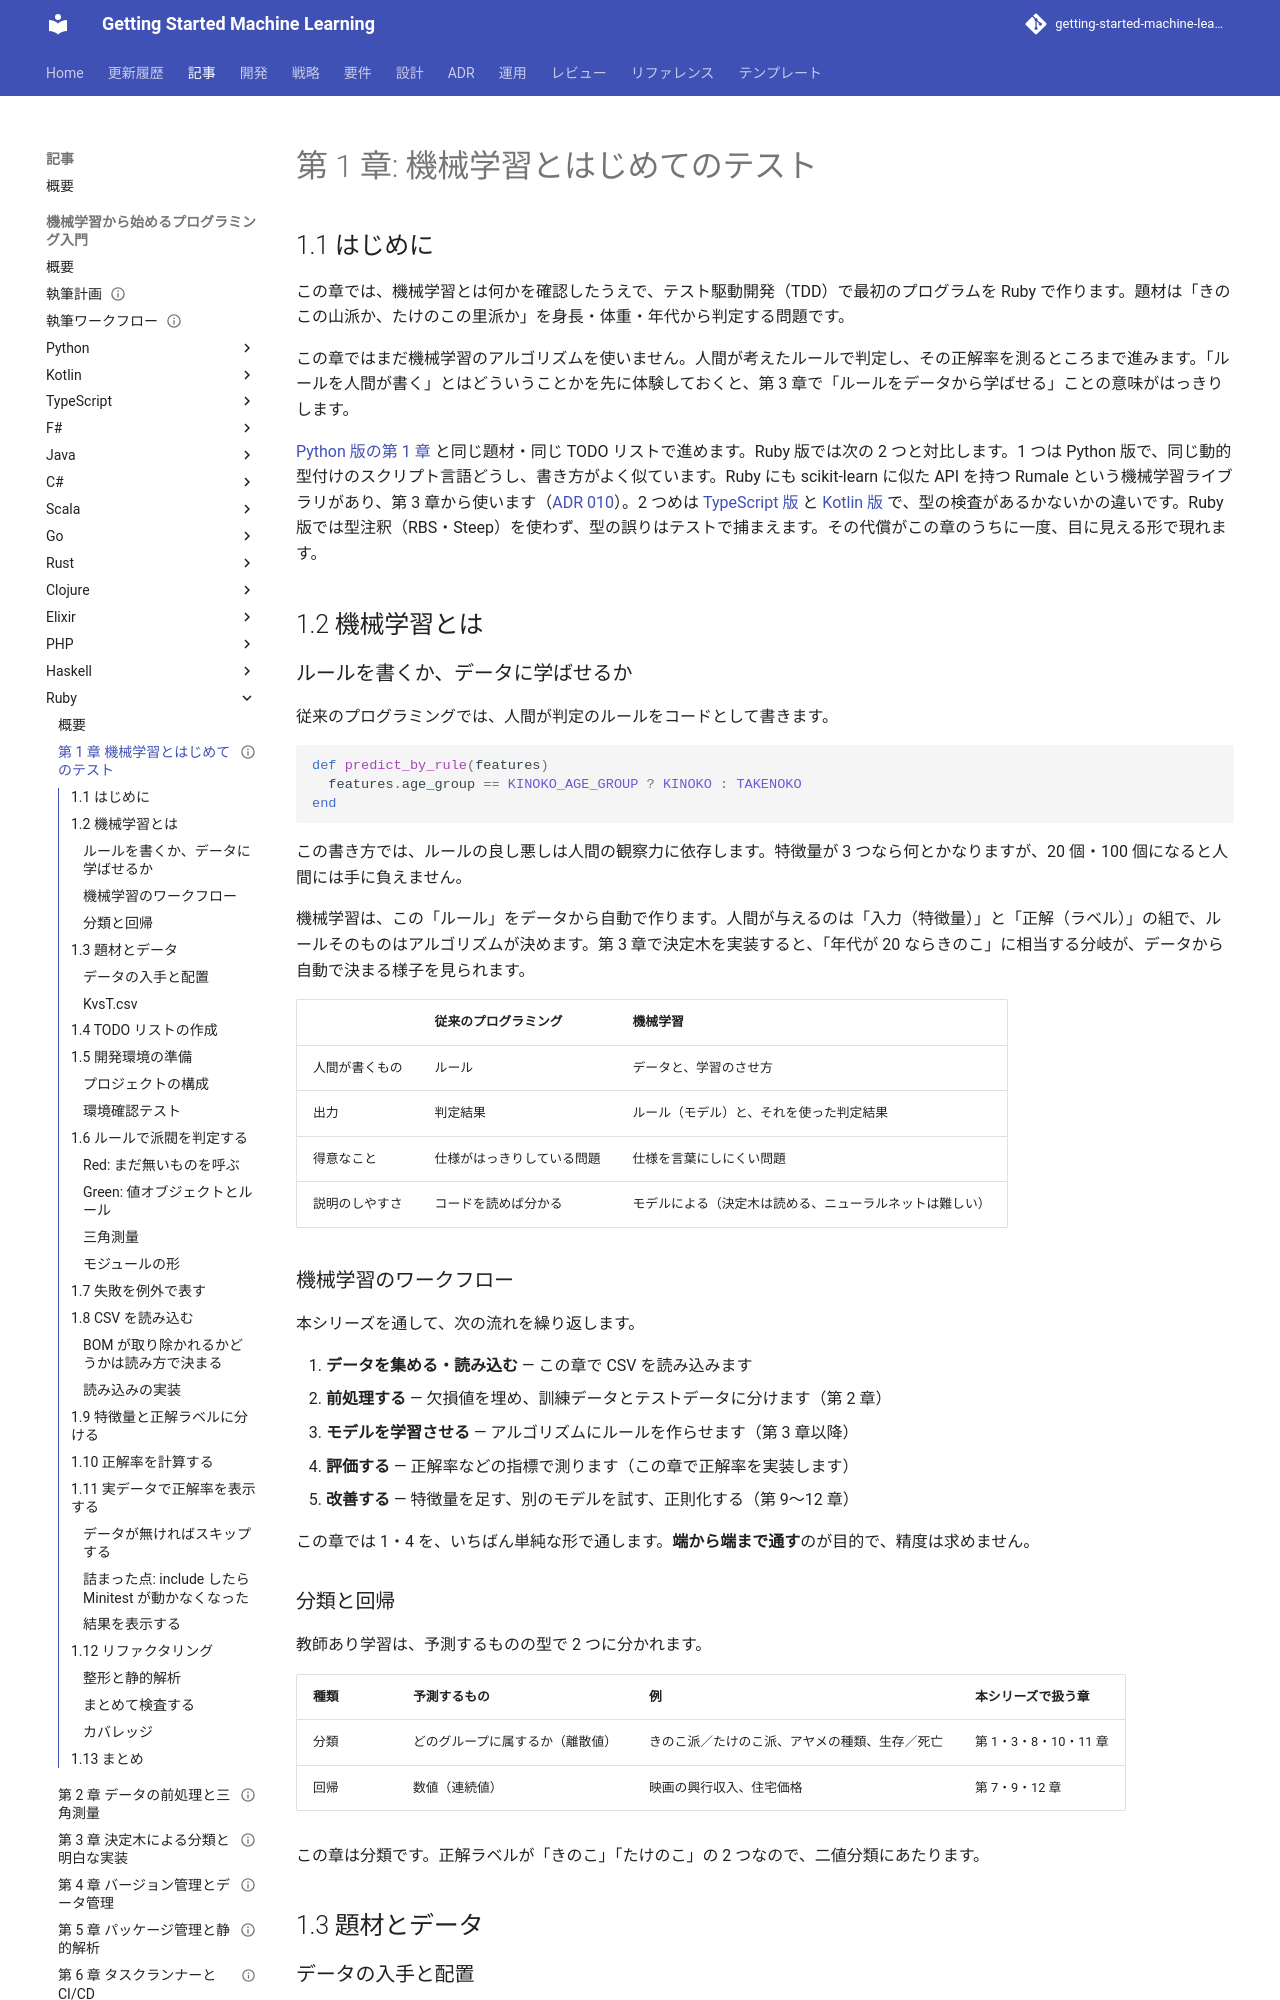

repository: k2works/getting-started-machine-learning · page: article/getting-start-ml/ruby/01-machine-learning-and-first-test/index.html · generator: mkdocs

---
type: Article
title: "第 1 章: 機械学習とはじめてのテスト"
description: "機械学習とルールベースの違いを確認し、きのこ派・たけのこ派の判定を Ruby の TDD で実装して正解率を測る。動的型付けと例外による失敗の表し方を Python 版・Rust 版と対比し、メソッド名の衝突を実行時にしか検出できない例を見る。"
tags: [article,getting-start-ml,ruby]
status: draft
generated: { by: claude-code/claude-opus-5, at: 2026-09-22T10:55:00Z }
---

# 第 1 章: 機械学習とはじめてのテスト

## 1.1 はじめに

この章では、機械学習とは何かを確認したうえで、テスト駆動開発（TDD）で最初のプログラムを Ruby で作ります。題材は「きのこの山派か、たけのこの里派か」を身長・体重・年代から判定する問題です。

この章ではまだ機械学習のアルゴリズムを使いません。人間が考えたルールで判定し、その正解率を測るところまで進みます。「ルールを人間が書く」とはどういうことかを先に体験しておくと、第 3 章で「ルールをデータから学ばせる」ことの意味がはっきりします。

[Python 版の第 1 章](../python/01-machine-learning-and-first-test.md) と同じ題材・同じ TODO リストで進めます。Ruby 版では次の 2 つと対比します。1 つは Python 版で、同じ動的型付けのスクリプト言語どうし、書き方がよく似ています。Ruby にも scikit-learn に似た API を持つ Rumale という機械学習ライブラリがあり、第 3 章から使います（[ADR 010](../../../adr/010-ruby-ml-libraries.md)）。2 つめは [TypeScript 版](../typescript/01-machine-learning-and-first-test.md) と [Kotlin 版](../kotlin/01-machine-learning-and-first-test.md) で、型の検査があるかないかの違いです。Ruby 版では型注釈（RBS・Steep）を使わず、型の誤りはテストで捕まえます。その代償がこの章のうちに一度、目に見える形で現れます。

## 1.2 機械学習とは

### ルールを書くか、データに学ばせるか

従来のプログラミングでは、人間が判定のルールをコードとして書きます。

```ruby
def predict_by_rule(features)
  features.age_group == KINOKO_AGE_GROUP ? KINOKO : TAKENOKO
end
```

この書き方では、ルールの良し悪しは人間の観察力に依存します。特徴量が 3 つなら何とかなりますが、20 個・100 個になると人間には手に負えません。

機械学習は、この「ルール」をデータから自動で作ります。人間が与えるのは「入力（特徴量）」と「正解（ラベル）」の組で、ルールそのものはアルゴリズムが決めます。第 3 章で決定木を実装すると、「年代が 20 ならきのこ」に相当する分岐が、データから自動で決まる様子を見られます。

| | 従来のプログラミング | 機械学習 |
|---|---|---|
| 人間が書くもの | ルール | データと、学習のさせ方 |
| 出力 | 判定結果 | ルール（モデル）と、それを使った判定結果 |
| 得意なこと | 仕様がはっきりしている問題 | 仕様を言葉にしにくい問題 |
| 説明のしやすさ | コードを読めば分かる | モデルによる（決定木は読める、ニューラルネットは難しい） |

### 機械学習のワークフロー

本シリーズを通して、次の流れを繰り返します。

1. **データを集める・読み込む** — この章で CSV を読み込みます
2. **前処理する** — 欠損値を埋め、訓練データとテストデータに分けます（第 2 章）
3. **モデルを学習させる** — アルゴリズムにルールを作らせます（第 3 章以降）
4. **評価する** — 正解率などの指標で測ります（この章で正解率を実装します）
5. **改善する** — 特徴量を足す、別のモデルを試す、正則化する（第 9〜12 章）

この章では 1・4 を、いちばん単純な形で通します。**端から端まで通す**のが目的で、精度は求めません。

### 分類と回帰

教師あり学習は、予測するものの型で 2 つに分かれます。

| 種類 | 予測するもの | 例 | 本シリーズで扱う章 |
|------|------------|-----|-----------------|
| 分類 | どのグループに属するか（離散値） | きのこ派／たけのこ派、アヤメの種類、生存／死亡 | 第 1・3・8・10・11 章 |
| 回帰 | 数値（連続値） | 映画の興行収入、住宅価格 | 第 7・9・12 章 |

この章は分類です。正解ラベルが「きのこ」「たけのこ」の 2 つなので、二値分類にあたります。

## 1.3 題材とデータ
